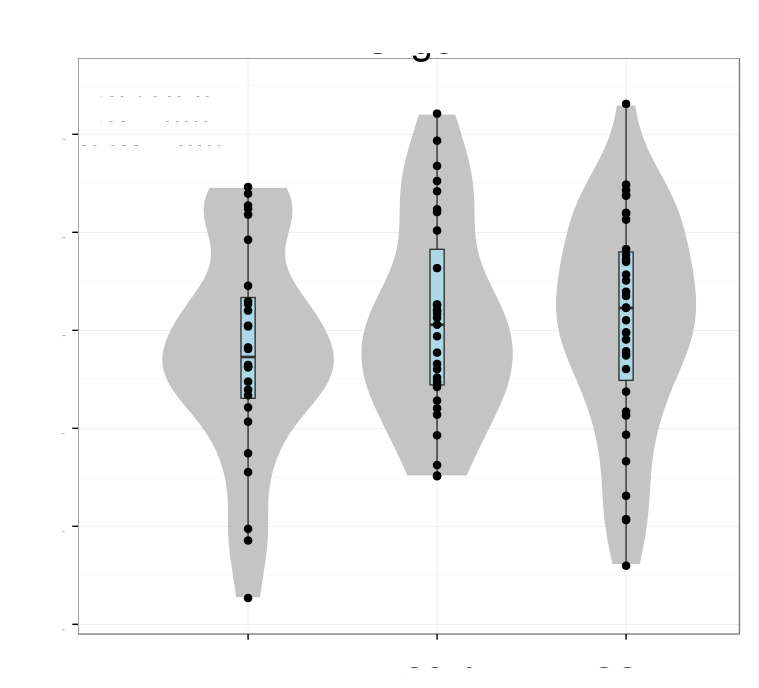

The table this chart was drawn from, first rows:
# Variation explained: 0.65278 0.06148 0…
MAG	0.1717
MOG	0.172
UGT8	0.1657
FA2H	0.1653
TF	0.171
EVI2A	0.1584
ASPA	0.1719
MBP	0.09844
GPR37	0.1696
ERBB3	0.1718
MAL	0.1715
ELOVL1	0.1737
APOD	0.08426
PLLP	0.1726
MOBP	0.1171
SOX10	0.1659
PDE8A	0.1621
VAMP3	0.143
NKX2-2	0.1643
OLIG2	0.1578
LPAR1	0.1457
PLA2G16	0.1746
GLTP	0.1612
TPPP3	0.1583
KCNJ10	0.1247
EFHD1	0.1677
LITAF	0.1713
JAM3	0.1639
GSN	0.1683
GAL3ST1	0.1675
SLC44A1	0.1174
NDRG1	0.1542
TGFA	0.1593
PLP1	0.1637
PTGDS	0.1208
GATM	0.1193
RHOG	0.1541
PHLDB1	0.1337
TESK2	0.1376
WIPF1	0.113
GAMT	0.134
SH3GL3	0.1163
PDLIM2	-0.005366
THBS3	-0.0687
CLDN11	0.07243
LIMS2	-0.03995
CARHSP1	0.06356
